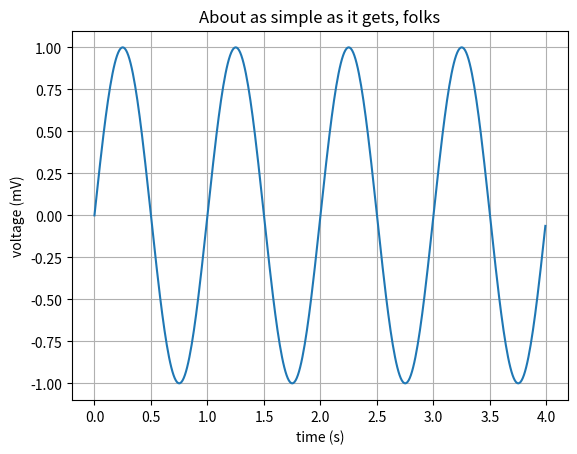

Python code for this plot:
import matplotlib.pyplot as plt
import numpy as np

domain = 4
stepSize = 0.01

x = np.arange(0.0, domain, stepSize)
function = np.sin(2*np.pi*x)
plt.plot(x, function)

plt.xlabel('time (s)')
plt.ylabel('voltage (mV)')
plt.title('About as simple as it gets, folks')
plt.grid(True)
plt.savefig("test.png")
plt.show()
